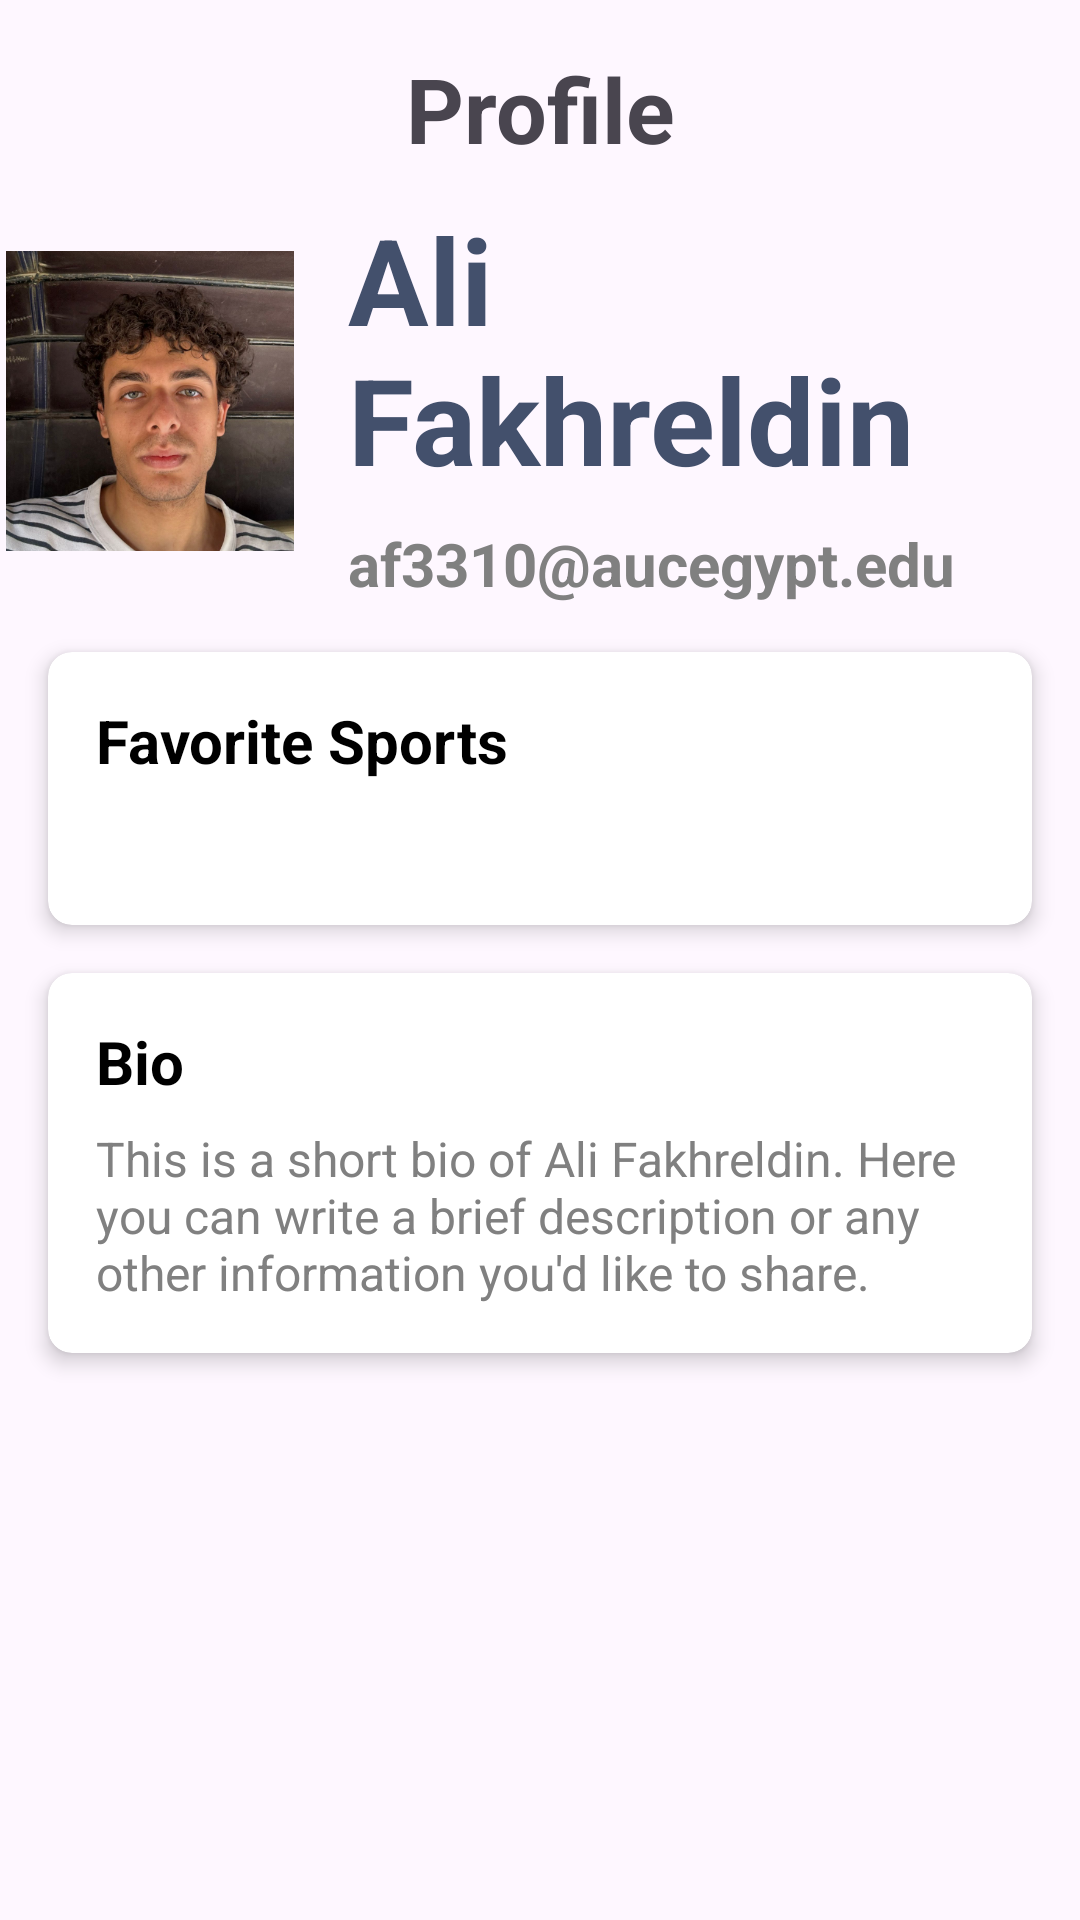

Reconstruct the res/layout file that produces this screen, plus the resources it refers to.
<!-- AndroidManifest.xml: application theme Theme.OmarAssignment3 -->
<!-- res/layout/fragment_profile_page_other_person.xml -->
<?xml version="1.0" encoding="utf-8"?>
<androidx.constraintlayout.widget.ConstraintLayout
    xmlns:android="http://schemas.android.com/apk/res/android"
    xmlns:app="http://schemas.android.com/apk/res-auto"
    xmlns:tools="http://schemas.android.com/tools"
    android:id="@+id/main"
    android:layout_width="match_parent"
    android:layout_height="match_parent"
    tools:context=".profilepageotherperson">

    <ImageButton
        android:id="@+id/backButton"
        android:layout_width="48dp"
        android:layout_height="48dp"
        android:layout_alignParentStart="true"
        android:layout_margin="16dp"
        android:src="@drawable/back"
        android:background="?android:selectableItemBackgroundBorderless"
        android:contentDescription="@string/back_button_description" />

    <TextView
        android:id="@+id/title"
        android:text="Profile"
        android:layout_width="wrap_content"
        android:layout_height="wrap_content"
        android:textSize="30dp"
        android:textStyle="bold"
        app:layout_constraintTop_toTopOf="parent"
        app:layout_constraintStart_toStartOf="parent"
        app:layout_constraintEnd_toEndOf="parent"
        android:layout_marginTop="16dp" />

    <LinearLayout
        android:id="@+id/profileInfoContainer"
        android:layout_width="0dp"
        android:layout_height="wrap_content"
        android:orientation="horizontal"
        app:layout_constraintTop_toBottomOf="@id/title"
        app:layout_constraintStart_toStartOf="parent"
        app:layout_constraintEnd_toEndOf="parent"
        android:layout_marginTop="10dp">

        <com.google.android.material.imageview.ShapeableImageView
            android:id="@+id/roundImageView"
            android:layout_width="100dp"
            android:layout_height="100dp"
            android:src="@drawable/pictureofme"
            app:shapeAppearanceOverlay="@style/RoundedImage"
            android:layout_gravity="center_vertical" />

        <LinearLayout
            android:layout_width="0dp"
            android:layout_height="wrap_content"
            android:orientation="vertical"
            android:layout_weight="1"
            android:layout_marginStart="16dp">

            <TextView
                android:id="@+id/username"
                android:layout_width="wrap_content"
                android:layout_height="wrap_content"
                android:text="Ali Fakhreldin"
                android:textColor="#43506C"
                android:textSize="40sp"
                android:textStyle="bold" />

            <TextView
                android:id="@+id/emailField"
                android:layout_width="wrap_content"
                android:layout_height="wrap_content"
                android:layout_marginTop="8dp"
                android:textStyle="bold"
                android:text="af3310@aucegypt.edu"
                android:textColor="#808080"
                android:textSize="20sp" />

            
        </LinearLayout>
    </LinearLayout>

    
    <androidx.cardview.widget.CardView
        android:id="@+id/favoriteSportsCardView"
        android:layout_width="0dp"
        android:layout_height="wrap_content"
        android:layout_margin="16dp"
        app:cardCornerRadius="8dp"
        app:cardElevation="4dp"
        app:layout_constraintTop_toBottomOf="@id/profileInfoContainer"
        app:layout_constraintStart_toStartOf="parent"
        app:layout_constraintEnd_toEndOf="parent"
        app:layout_constraintBottom_toBottomOf="@id/friendshipButton"> 

        <LinearLayout
            android:layout_width="match_parent"
            android:layout_height="wrap_content"
            android:orientation="vertical"
            android:padding="16dp">

            <TextView
                android:id="@+id/favoriteSportsTitle"
                android:layout_width="wrap_content"
                android:layout_height="wrap_content"
                android:text="Favorite Sports"
                android:textColor="#000000"
                android:textSize="20dp"
                android:textStyle="bold" />

            <LinearLayout
                android:id="@+id/favoriteSportsLinearLayout"
                android:layout_width="match_parent"
                android:layout_height="wrap_content"
                android:orientation="horizontal"
                android:padding="16dp">

                

            </LinearLayout>
        </LinearLayout>
    </androidx.cardview.widget.CardView>

    
    <androidx.cardview.widget.CardView
        android:id="@+id/bioCardView"
        android:layout_width="0dp"
        android:layout_height="wrap_content"
        android:layout_margin="16dp"
        app:cardCornerRadius="8dp"
        app:cardElevation="4dp"
        app:layout_constraintTop_toBottomOf="@id/favoriteSportsCardView"
        app:layout_constraintStart_toStartOf="parent"
        app:layout_constraintEnd_toEndOf="parent">

        <LinearLayout
            android:layout_width="match_parent"
            android:layout_height="wrap_content"
            android:orientation="vertical"
            android:padding="16dp">

            <TextView
                android:id="@+id/bioTitle"
                android:layout_width="wrap_content"
                android:layout_height="wrap_content"
                android:text="Bio"
                android:textColor="#000000"
                android:textSize="20dp"
                android:textStyle="bold" />

            <TextView
                android:id="@+id/bioTextView"
                android:layout_width="wrap_content"
                android:layout_height="wrap_content"
                android:layout_marginTop="8dp"
                android:text="This is a short bio of Ali Fakhreldin. Here you can write a brief description or any other information you'd like to share."
                android:textColor="#808080"
                android:textSize="16dp" />
        </LinearLayout>
    </androidx.cardview.widget.CardView>

    
    <androidx.cardview.widget.CardView
        android:id="@+id/picturesCardView"
        android:layout_width="0dp"
        android:layout_height="wrap_content"
        android:layout_margin="16dp"
        android:layout_marginTop="4dp"
        app:cardCornerRadius="8dp"
        app:cardElevation="4dp"
        app:layout_constraintEnd_toEndOf="parent"
        app:layout_constraintStart_toStartOf="parent"
        app:layout_constraintTop_toBottomOf="@id/bioCardView">

        <GridLayout
            android:id="@+id/gridLayout"
            android:layout_width="match_parent"
            android:layout_height="wrap_content"
            android:columnCount="4"
            android:rowCount="4"
            android:alignmentMode="alignMargins"
            android:columnOrderPreserved="false">
        </GridLayout>
    </androidx.cardview.widget.CardView>

</androidx.constraintlayout.widget.ConstraintLayout>
<!-- resources referenced by this layout -->
<resources>
  <!-- drawable pictureofme: png bitmap (drawable, 395840 bytes) -->
  <string name="back_button_description">Back</string>
  <style name="Theme.OmarAssignment3" parent="Base.Theme.OmarAssignment3" />
  <style name="Base.Theme.OmarAssignment3" parent="Theme.Material3.DayNight.NoActionBar">
          
          
      </style>
</resources>
